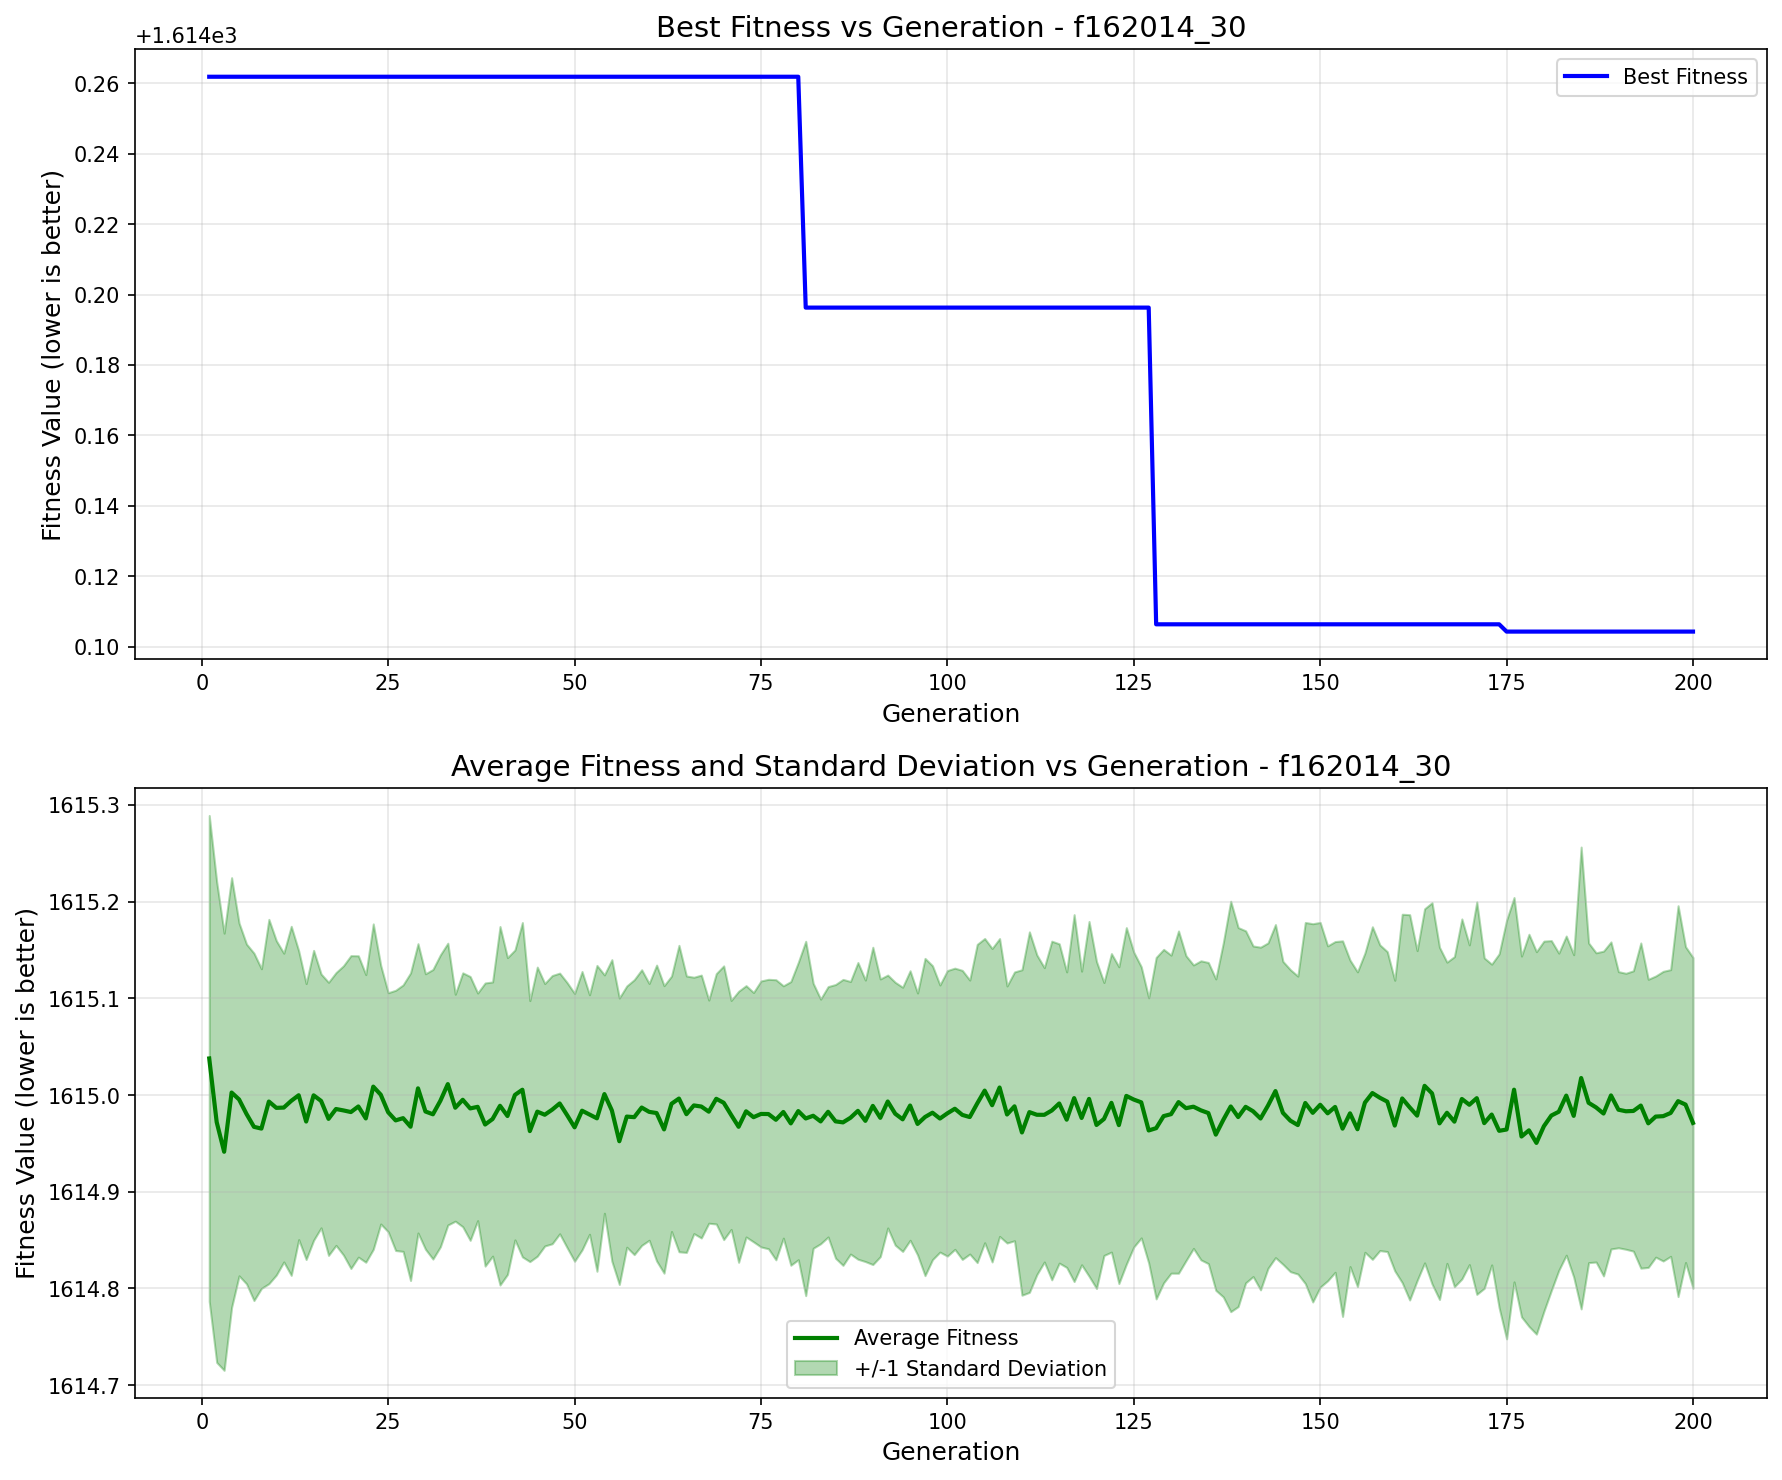

Values plotted in this chart, from the file beside it:
generation, best_fitness, best_individual, mean_fitness, std_dev
1, 1614, [1, 0, 0, 0, 0, 0, 1, 1, 1, 0, 1, 1, 1, …, 1615, 0.2512
2, 1614, [1, 0, 0, 0, 0, 0, 1, 1, 1, 0, 1, 1, 1, …, 1615, 0.2485
3, 1614, [1, 0, 0, 0, 0, 0, 1, 1, 1, 0, 1, 1, 1, …, 1615, 0.226
4, 1614, [1, 0, 0, 0, 0, 0, 1, 1, 1, 0, 1, 1, 1, …, 1615, 0.2222
5, 1614, [1, 0, 0, 0, 0, 0, 1, 1, 1, 0, 1, 1, 1, …, 1615, 0.1824
6, 1614, [1, 0, 0, 0, 0, 0, 1, 1, 1, 0, 1, 1, 1, …, 1615, 0.1757
7, 1614, [1, 0, 0, 0, 0, 0, 1, 1, 1, 0, 1, 1, 1, …, 1615, 0.1796
8, 1614, [1, 0, 0, 0, 0, 0, 1, 1, 1, 0, 1, 1, 1, …, 1615, 0.1653
9, 1614, [1, 0, 0, 0, 0, 0, 1, 1, 1, 0, 1, 1, 1, …, 1615, 0.1884
10, 1614, [1, 0, 0, 0, 0, 0, 1, 1, 1, 0, 1, 1, 1, …, 1615, 0.1728
11, 1614, [1, 0, 0, 0, 0, 0, 1, 1, 1, 0, 1, 1, 1, …, 1615, 0.1596
12, 1614, [1, 0, 0, 0, 0, 0, 1, 1, 1, 0, 1, 1, 1, …, 1615, 0.1805
13, 1614, [1, 0, 0, 0, 0, 0, 1, 1, 1, 0, 1, 1, 1, …, 1615, 0.1493
14, 1614, [1, 0, 0, 0, 0, 0, 1, 1, 1, 0, 1, 1, 1, …, 1615, 0.1426
15, 1614, [1, 0, 0, 0, 0, 0, 1, 1, 1, 0, 1, 1, 1, …, 1615, 0.1499
16, 1614, [1, 0, 0, 0, 0, 0, 1, 1, 1, 0, 1, 1, 1, …, 1615, 0.1312
17, 1614, [1, 0, 0, 0, 0, 0, 1, 1, 1, 0, 1, 1, 1, …, 1615, 0.1412
18, 1614, [1, 0, 0, 0, 0, 0, 1, 1, 1, 0, 1, 1, 1, …, 1615, 0.141
19, 1614, [1, 0, 0, 0, 0, 0, 1, 1, 1, 0, 1, 1, 1, …, 1615, 0.1496
20, 1614, [1, 0, 0, 0, 0, 0, 1, 1, 1, 0, 1, 1, 1, …, 1615, 0.1618
21, 1614, [1, 0, 0, 0, 0, 0, 1, 1, 1, 0, 1, 1, 1, …, 1615, 0.1558
22, 1614, [1, 0, 0, 0, 0, 0, 1, 1, 1, 0, 1, 1, 1, …, 1615, 0.1487
23, 1614, [1, 0, 0, 0, 0, 0, 1, 1, 1, 0, 1, 1, 1, …, 1615, 0.1683
24, 1614, [1, 0, 0, 0, 0, 0, 1, 1, 1, 0, 1, 1, 1, …, 1615, 0.1338
25, 1614, [1, 0, 0, 0, 0, 0, 1, 1, 1, 0, 1, 1, 1, …, 1615, 0.1236
26, 1614, [1, 0, 0, 0, 0, 0, 1, 1, 1, 0, 1, 1, 1, …, 1615, 0.1345
27, 1614, [1, 0, 0, 0, 0, 0, 1, 1, 1, 0, 1, 1, 1, …, 1615, 0.1378
28, 1614, [1, 0, 0, 0, 0, 0, 1, 1, 1, 0, 1, 1, 1, …, 1615, 0.159
29, 1614, [1, 0, 0, 0, 0, 0, 1, 1, 1, 0, 1, 1, 1, …, 1615, 0.1496
30, 1614, [1, 0, 0, 0, 0, 0, 1, 1, 1, 0, 1, 1, 1, …, 1615, 0.1424
31, 1614, [1, 0, 0, 0, 0, 0, 1, 1, 1, 0, 1, 1, 1, …, 1615, 0.1497
32, 1614, [1, 0, 0, 0, 0, 0, 1, 1, 1, 0, 1, 1, 1, …, 1615, 0.1509
33, 1614, [1, 0, 0, 0, 0, 0, 1, 1, 1, 0, 1, 1, 1, …, 1615, 0.1457
34, 1614, [1, 0, 0, 0, 0, 0, 1, 1, 1, 0, 1, 1, 1, …, 1615, 0.1173
35, 1614, [1, 0, 0, 0, 0, 0, 1, 1, 1, 0, 1, 1, 1, …, 1615, 0.1313
36, 1614, [1, 0, 0, 0, 0, 0, 1, 1, 1, 0, 1, 1, 1, …, 1615, 0.1364
37, 1614, [1, 0, 0, 0, 0, 0, 1, 1, 1, 0, 1, 1, 1, …, 1615, 0.1177
38, 1614, [1, 0, 0, 0, 0, 0, 1, 1, 1, 0, 1, 1, 1, …, 1615, 0.1464
39, 1614, [1, 0, 0, 0, 0, 0, 1, 1, 1, 0, 1, 1, 1, …, 1615, 0.1418
40, 1614, [1, 0, 0, 0, 0, 0, 1, 1, 1, 0, 1, 1, 1, …, 1615, 0.1854
41, 1614, [1, 0, 0, 0, 0, 0, 1, 1, 1, 0, 1, 1, 1, …, 1615, 0.1638
42, 1614, [1, 0, 0, 0, 0, 0, 1, 1, 1, 0, 1, 1, 1, …, 1615, 0.1499
43, 1614, [1, 0, 0, 0, 0, 0, 1, 1, 1, 0, 1, 1, 1, …, 1615, 0.1729
44, 1614, [1, 0, 0, 0, 0, 0, 1, 1, 1, 0, 1, 1, 1, …, 1615, 0.135
45, 1614, [1, 0, 0, 0, 0, 0, 1, 1, 1, 0, 1, 1, 1, …, 1615, 0.1495
46, 1614, [1, 0, 0, 0, 0, 0, 1, 1, 1, 0, 1, 1, 1, …, 1615, 0.1357
47, 1614, [1, 0, 0, 0, 0, 0, 1, 1, 1, 0, 1, 1, 1, …, 1615, 0.1387
48, 1614, [1, 0, 0, 0, 0, 0, 1, 1, 1, 0, 1, 1, 1, …, 1615, 0.1348
49, 1614, [1, 0, 0, 0, 0, 0, 1, 1, 1, 0, 1, 1, 1, …, 1615, 0.1371
50, 1614, [1, 0, 0, 0, 0, 0, 1, 1, 1, 0, 1, 1, 1, …, 1615, 0.1385
51, 1614, [1, 0, 0, 0, 0, 0, 1, 1, 1, 0, 1, 1, 1, …, 1615, 0.1439
52, 1614, [1, 0, 0, 0, 0, 0, 1, 1, 1, 0, 1, 1, 1, …, 1615, 0.1238
53, 1614, [1, 0, 0, 0, 0, 0, 1, 1, 1, 0, 1, 1, 1, …, 1615, 0.1581
54, 1614, [1, 0, 0, 0, 0, 0, 1, 1, 1, 0, 1, 1, 1, …, 1615, 0.1232
55, 1614, [1, 0, 0, 0, 0, 0, 1, 1, 1, 0, 1, 1, 1, …, 1615, 0.1559
56, 1614, [1, 0, 0, 0, 0, 0, 1, 1, 1, 0, 1, 1, 1, …, 1615, 0.1481
57, 1614, [1, 0, 0, 0, 0, 0, 1, 1, 1, 0, 1, 1, 1, …, 1615, 0.1351
58, 1614, [1, 0, 0, 0, 0, 0, 1, 1, 1, 0, 1, 1, 1, …, 1615, 0.1421
59, 1614, [1, 0, 0, 0, 0, 0, 1, 1, 1, 0, 1, 1, 1, …, 1615, 0.1425
60, 1614, [1, 0, 0, 0, 0, 0, 1, 1, 1, 0, 1, 1, 1, …, 1615, 0.1328
... 140 more rows
